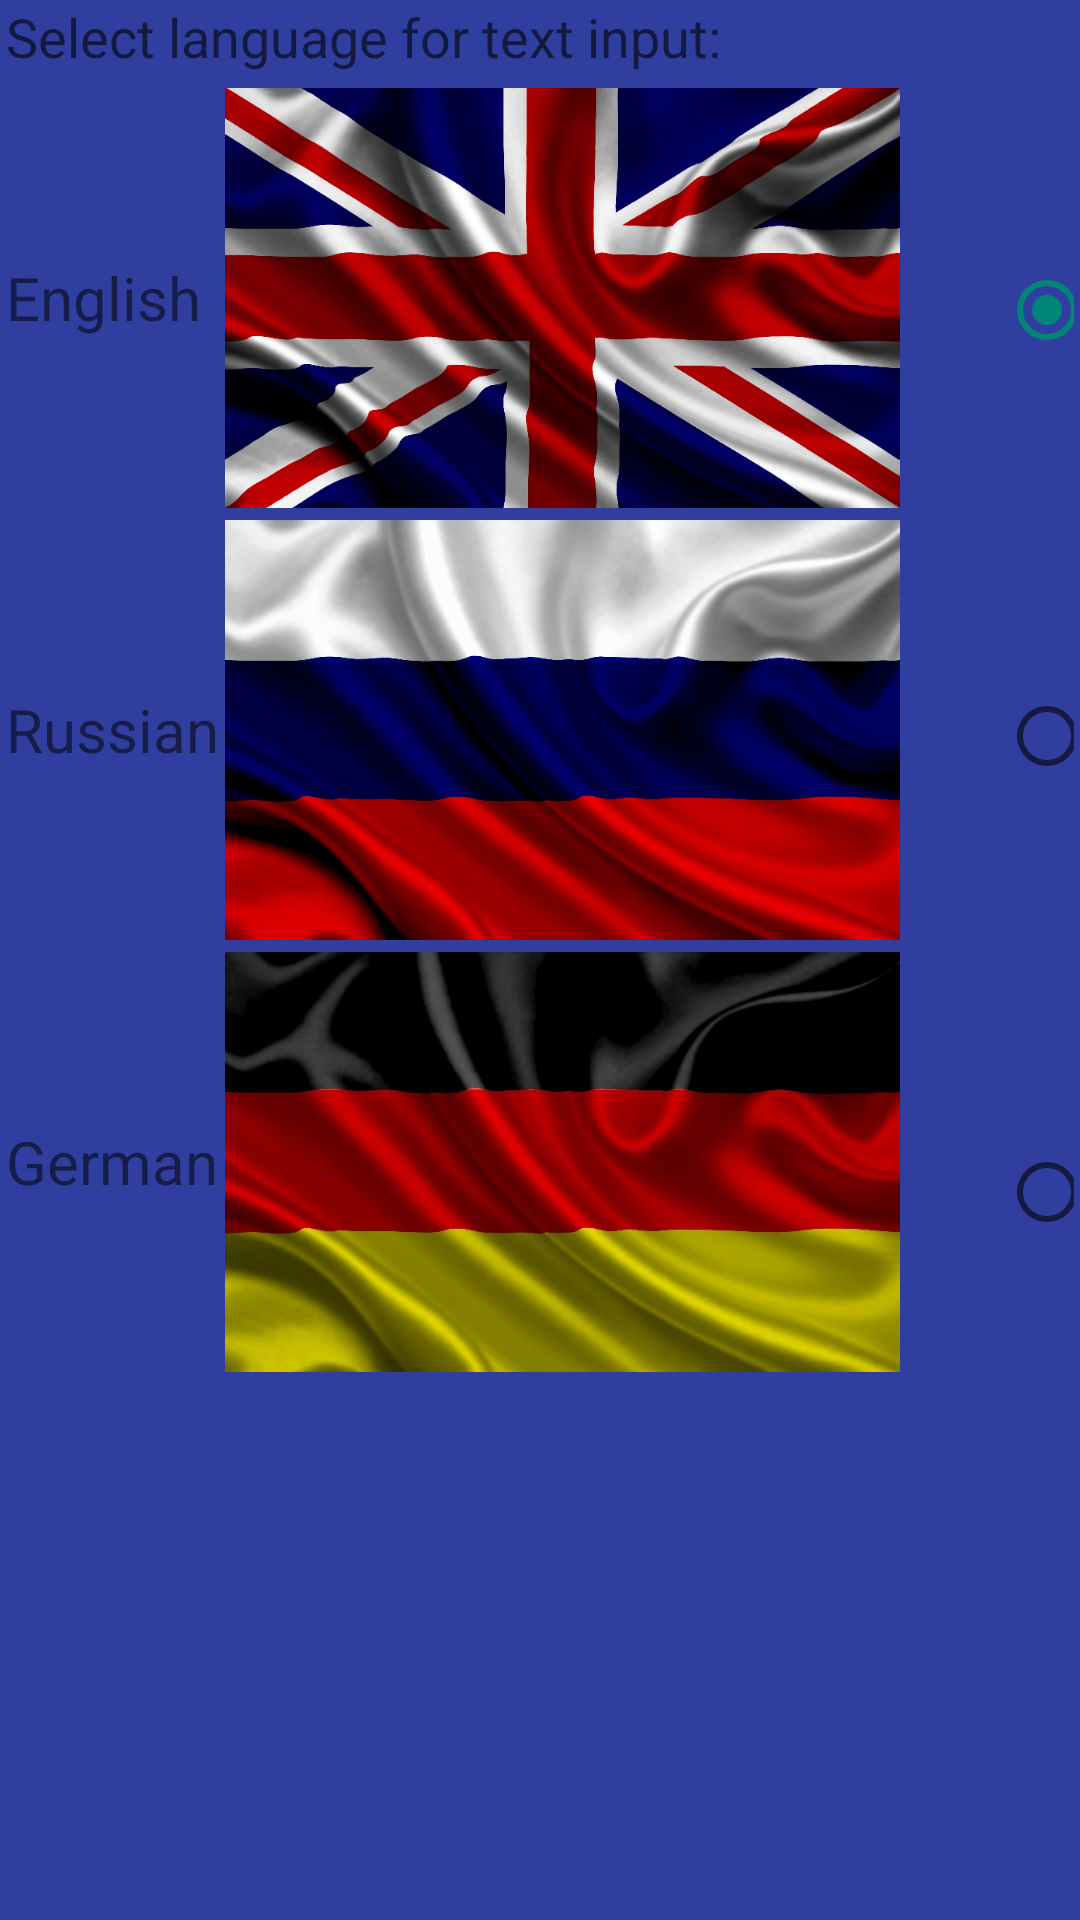

The Android layout XML behind this screen, and the referenced resources:
<!-- AndroidManifest.xml: application theme AppTheme -->
<!-- res/layout/settings.xml -->
<RelativeLayout xmlns:android="http://schemas.android.com/apk/res/android"
    android:layout_width="match_parent"
    android:layout_height="match_parent"
    xmlns:ads="http://schemas.android.com/apk/res-auto"
    android:id="@+id/settings"
    android:tag="settings"
    android:layout_gravity="center"
    android:paddingBottom="2sp"
    android:paddingRight="2sp"
    android:paddingLeft="2sp"
    android:background="@color/colorPrimary">


    <TextView
        android:layout_width="wrap_content"
        android:layout_height="wrap_content"
        android:layout_marginBottom="3dp"
        android:textAppearance="?android:attr/textAppearanceMedium"
        android:text="@string/input_lang"
        android:id="@+id/settings_title"
        android:layout_alignParentLeft="true"
        android:layout_alignParentStart="true" />

    <RadioGroup
        android:id="@+id/radioGroup"
        android:layout_width="25dp"
        android:layout_height="match_parent"
        android:orientation="vertical"
        android:layout_alignParentRight="true"
        android:layout_alignParentEnd="true"
        android:layout_below="@+id/settings_title">

        <RadioButton
            android:id="@+id/radio_eng"
            android:layout_width="match_parent"
            android:layout_height="wrap_content"
            android:layout_marginTop="60dp"
            android:layout_marginBottom="110dp"
            android:checked="true"
            android:tag="english"/>

        <RadioButton
            android:id="@+id/radio_rus"
            android:layout_width="match_parent"
            android:layout_height="wrap_content"
            android:layout_marginBottom="120dp"
            android:tag="russian"/>

        <RadioButton
            android:id="@+id/radio_germ"
            android:layout_width="match_parent"
            android:layout_height="wrap_content"
            android:layout_marginBottom="120dp"
            android:tag="german" />

    </RadioGroup>

    <TableLayout
        android:orientation="vertical"
        android:layout_width="match_parent"
        android:layout_height="match_parent"
        android:layout_alignTop="@+id/radioGroup"
        android:layout_alignParentLeft="true"
        android:layout_alignParentStart="true"
        android:layout_below="@+id/settings_title"
        android:layout_toLeftOf="@+id/radioGroup"
        android:layout_toStartOf="@+id/radioGroup">

        <TableRow>
            <TextView
                android:layout_height="wrap_content"
                android:layout_width="wrap_content"
                android:id="@id/eng_text"
                android:layout_gravity="center_vertical"
                android:textSize="20sp"
                android:textColor="@color/text_color"
                android:text="@string/l_eng"
                />

            <ImageView
                android:layout_toRightOf="@+id/eng_text"
                android:layout_width="225dp"
                android:layout_height="140dp"
                android:id="@+id/image_eng_flag"
                android:background="@drawable/eng_flag"
                android:adjustViewBounds="true"
                android:scaleType="centerInside"
                android:layout_margin="2dp"/>
        </TableRow>

        <TableRow>
            <TextView
                android:layout_height="wrap_content"
                android:layout_width="wrap_content"
                android:id="@id/rus_text"
                android:layout_gravity="center_vertical"
                android:textSize="20sp"
                android:textColor="@color/text_color"
                android:text="@string/l_rus"
                />

            <ImageView
                android:layout_width="225dp"
                android:layout_height="140dp"
                android:id="@+id/image_rus_flag"
                android:layout_below="@+id/image_eng_flag"
                android:background="@drawable/rus_flag"
                android:adjustViewBounds="true"
                android:scaleType="centerInside"
                android:layout_margin="2dp"/>
        </TableRow>

        <TableRow>
            <TextView
                android:layout_height="wrap_content"
                android:layout_width="wrap_content"
                android:id="@id/german_text"
                android:textSize="20sp"
                android:textColor="@color/text_color"
                android:text="@string/l_germ"
                android:layout_gravity="center_vertical"
                />

            <ImageView
                android:layout_width="225dp"
                android:layout_height="140dp"
                android:id="@+id/image_germ_flag"
                android:layout_below="@+id/image_france_flag"
                android:background="@drawable/german_flag"
                android:adjustViewBounds="true"
                android:scaleType="centerInside"
                android:layout_margin="2dp"/>
        </TableRow>

    </TableLayout>

</RelativeLayout>
<!-- resources referenced by this layout -->
<resources>
  <color name="colorPrimary">#303F9F</color>
  <!-- drawable eng_flag: png bitmap (drawable-hdpi, 299226 bytes) -->
  <!-- drawable german_flag: png bitmap (drawable-hdpi, 53675 bytes) -->
  <!-- drawable rus_flag: png bitmap (drawable-hdpi, 208014 bytes) -->
  <string name="input_lang">Select language for text input:</string>
  <string name="l_eng">English</string>
  <string name="l_germ">German</string>
  <string name="l_rus">Russian</string>
  <style name="AppTheme" parent="@style/Theme.MaterialComponents.DayNight.NoActionBar.Bridge">
          
          <item name="colorPrimary">@color/colorPrimary</item>
          <item name="colorPrimaryDark">@color/colorPrimaryDark</item>
          <item name="android:statusBarColor">@color/status_bar_background</item>
          <item name="android:windowNoTitle">true</item>
          <item name="android:windowActionBar">false</item>
          <item name="android:windowFullscreen">true</item>
          <item name="android:windowContentOverlay">@null</item>
      </style>
  <color name="colorPrimaryDark">#3700B3</color>
  <color name="status_bar_background">#303F9F</color>
</resources>
